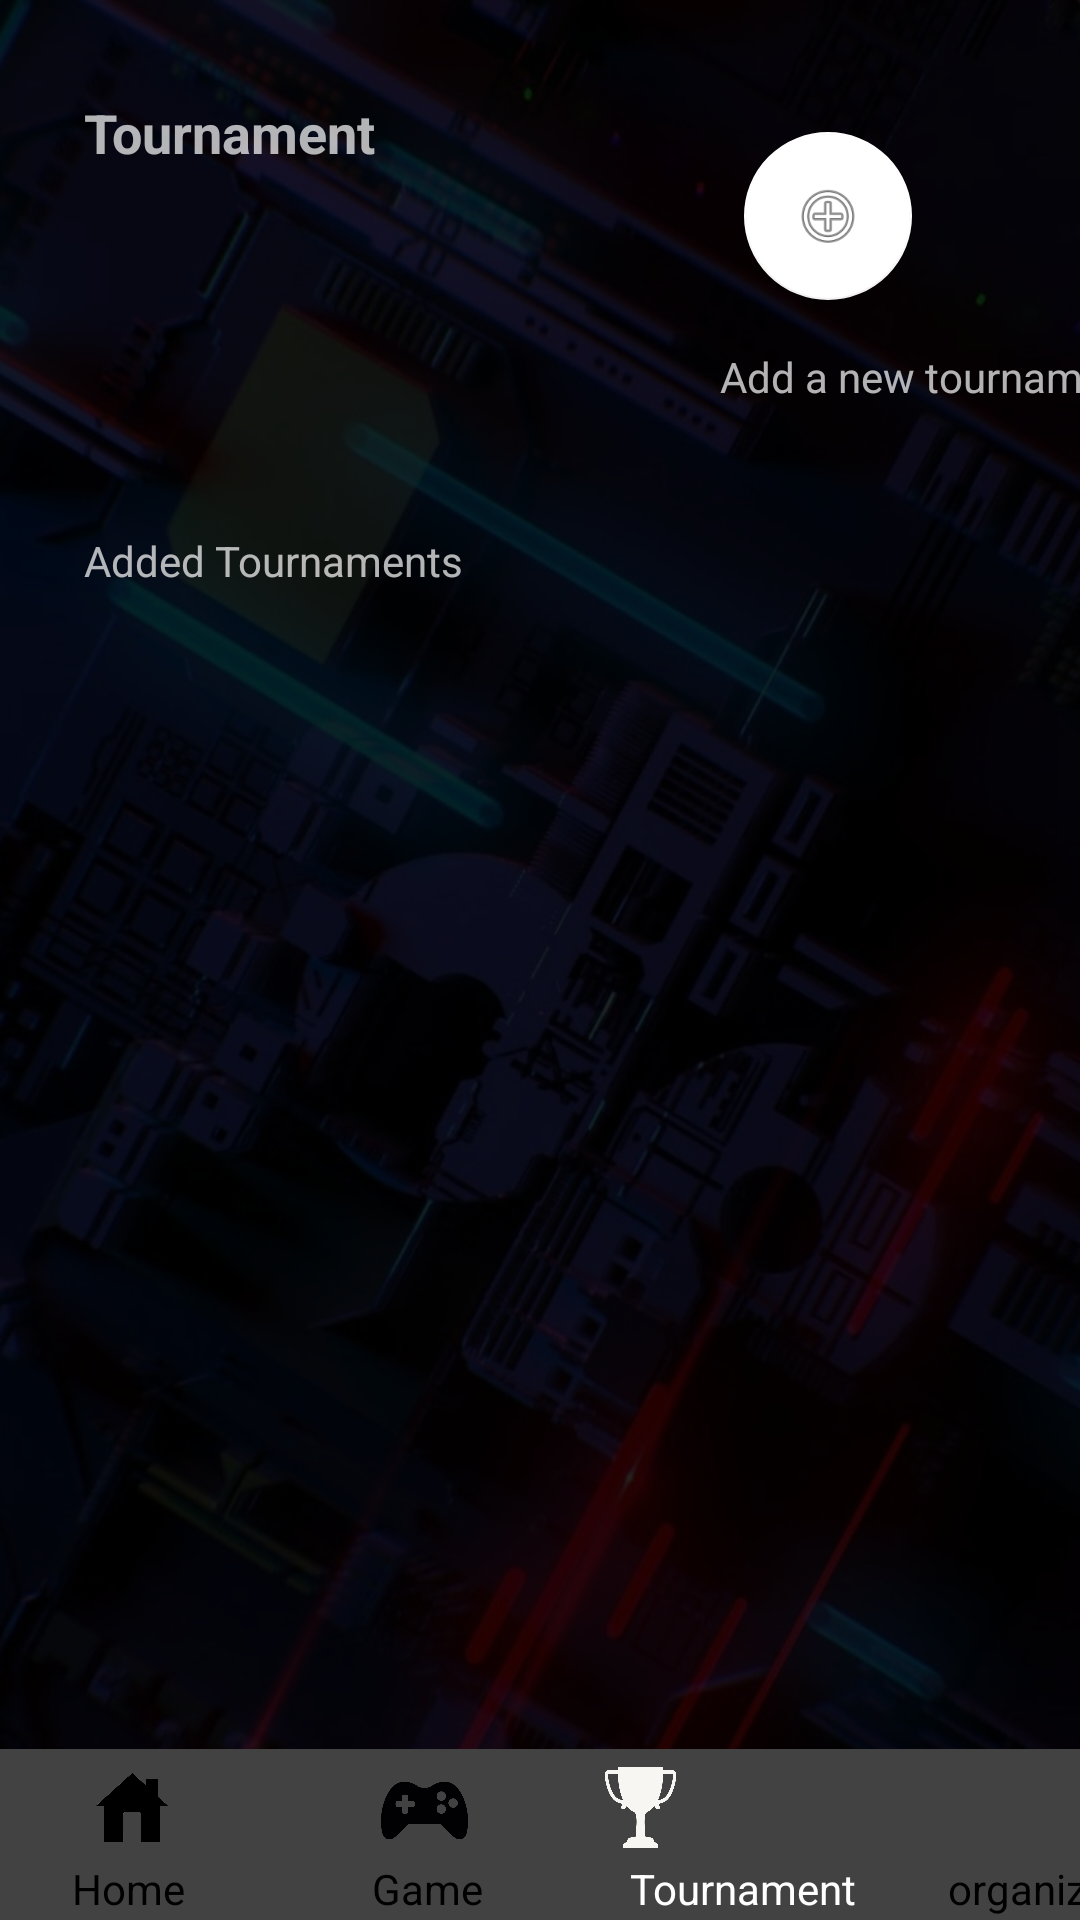

This screen was rendered from an Android layout file. Write that file and the resources it references.
<!-- AndroidManifest.xml: application theme Theme.AppCompat.NoActionBar -->
<!-- res/layout/activity_tournament_org_list.xml -->
<?xml version="1.0" encoding="utf-8"?>
<androidx.constraintlayout.widget.ConstraintLayout xmlns:android="http://schemas.android.com/apk/res/android"
    xmlns:app="http://schemas.android.com/apk/res-auto"
    xmlns:tools="http://schemas.android.com/tools"
    android:layout_width="match_parent"
    android:layout_height="match_parent"
    android:background="@drawable/wallpaper"
    tools:context=".tournament_org_list">

    

    <androidx.appcompat.widget.Toolbar
        android:id="@+id/toolbar"
        android:layout_width="394dp"
        android:layout_height="57dp"
        android:background="#424242"
        android:minHeight="?attr/actionBarSize"
        android:theme="?attr/actionBarTheme"
        app:layout_constraintBottom_toBottomOf="parent"
        app:layout_constraintEnd_toEndOf="parent"
        app:layout_constraintHorizontal_bias="1.0"
        app:layout_constraintStart_toStartOf="parent" />

    <TextView
        android:id="@+id/textView"
        android:layout_width="wrap_content"
        android:layout_height="wrap_content"
        android:layout_marginStart="124dp"
        android:layout_marginBottom="1dp"
        android:text="@string/game"
        android:textColor="#000000"
        app:layout_constraintBottom_toBottomOf="parent"
        app:layout_constraintStart_toStartOf="parent" />

    <TextView
        android:id="@+id/textView6"
        android:layout_width="wrap_content"
        android:layout_height="wrap_content"
        android:layout_marginStart="316dp"
        android:layout_marginBottom="1dp"
        android:text="@string/organizer"
        android:textColor="#000000"
        app:layout_constraintBottom_toBottomOf="parent"
        app:layout_constraintStart_toStartOf="parent" />

    <TextView
        android:id="@+id/textView4"
        android:layout_width="wrap_content"
        android:layout_height="wrap_content"
        android:layout_marginStart="210dp"
        android:layout_marginBottom="1dp"
        android:text="@string/tournament"
        android:textColor="@color/white"
        app:layout_constraintBottom_toBottomOf="parent"
        app:layout_constraintStart_toStartOf="parent" />

    <TextView
        android:id="@+id/textView3"
        android:layout_width="wrap_content"
        android:layout_height="wrap_content"
        android:layout_marginStart="24dp"
        android:layout_marginBottom="1dp"
        android:text="@string/home"
        android:textColor="#000000"
        app:layout_constraintBottom_toBottomOf="parent"
        app:layout_constraintStart_toStartOf="parent" />

    <ImageView
        android:id="@+id/imageView3"
        android:layout_width="32dp"
        android:layout_height="27dp"
        android:layout_marginStart="28dp"
        android:layout_marginBottom="24dp"
        app:layout_constraintBottom_toBottomOf="parent"
        app:layout_constraintStart_toStartOf="parent"
        app:srcCompat="@drawable/home_black" />

    <ImageView
        android:id="@+id/imageView4"
        android:layout_width="33dp"
        android:layout_height="27dp"
        android:layout_marginEnd="130dp"
        android:layout_marginBottom="24dp"
        app:layout_constraintBottom_toBottomOf="parent"
        app:layout_constraintEnd_toEndOf="parent"
        app:srcCompat="@drawable/cupwhite" />

    <ImageView
        android:id="@+id/imageView"
        android:layout_width="39dp"
        android:layout_height="29dp"
        android:layout_marginStart="122dp"
        android:layout_marginBottom="2dp"
        app:layout_constraintBottom_toTopOf="@+id/textView"
        app:layout_constraintStart_toStartOf="parent"
        app:srcCompat="@drawable/console_black" />

    <ImageView
        android:id="@+id/imageView21"
        android:layout_width="39dp"
        android:layout_height="29dp"
        android:layout_marginEnd="24dp"
        android:layout_marginBottom="3dp"
        app:layout_constraintBottom_toTopOf="@+id/textView6"
        app:layout_constraintEnd_toEndOf="parent"
        app:srcCompat="@drawable/organizer_black" />

    


    <TextView
        android:id="@+id/add_new_match"
        android:layout_width="wrap_content"
        android:layout_height="wrap_content"
        android:layout_marginStart="240dp"
        android:layout_marginTop="16dp"
        android:text="@string/new_tournament"
        android:textSize="14sp"
        app:layout_constraintStart_toStartOf="parent"
        app:layout_constraintTop_toBottomOf="@+id/floatingActionButton" />

    <TextView
        android:id="@+id/match_org_list_round1"
        android:layout_width="wrap_content"
        android:layout_height="wrap_content"
        android:layout_marginStart="28dp"
        android:layout_marginTop="121dp"
        android:text="@string/added_tournaments"
        android:textSize="14sp"
        app:layout_constraintStart_toStartOf="parent"
        app:layout_constraintTop_toBottomOf="@+id/match_org_list_h_matches" />


    <TextView
        android:id="@+id/match_org_list_h_matches"
        android:layout_width="wrap_content"
        android:layout_height="wrap_content"
        android:layout_marginStart="28dp"
        android:layout_marginTop="32dp"
        android:fontFamily="sans-serif"
        android:text="@string/tournament"
        android:textSize="18sp"
        android:textStyle="bold"
        app:layout_constraintStart_toStartOf="parent"
        app:layout_constraintTop_toTopOf="parent" />

    <com.google.android.material.floatingactionbutton.FloatingActionButton
        android:id="@+id/floatingActionButton"
        android:layout_width="wrap_content"
        android:layout_height="wrap_content"
        android:layout_marginTop="44dp"
        android:layout_marginEnd="56dp"
        android:clickable="true"
        android:onClick="add_tournament"
        app:backgroundTint="@color/white"
        app:layout_constraintEnd_toEndOf="parent"
        app:layout_constraintTop_toTopOf="parent"
        app:srcCompat="@android:drawable/ic_menu_add" />

    <androidx.coordinatorlayout.widget.CoordinatorLayout
        android:layout_width="match_parent"
        android:layout_height="match_parent"
        android:layout_marginTop="220dp"
        android:layout_marginBottom="60dp">

        <androidx.recyclerview.widget.RecyclerView
            android:id="@+id/recyclerView"
            android:layout_width="match_parent"
            android:layout_height="match_parent" />


    </androidx.coordinatorlayout.widget.CoordinatorLayout>


</androidx.constraintlayout.widget.ConstraintLayout>
<!-- resources referenced by this layout -->
<resources>
  <color name="white">#FFFFFFFF</color>
  <!-- drawable console_black: png bitmap (drawable, 13464 bytes) -->
  <!-- drawable cupwhite: png bitmap (drawable, 14376 bytes) -->
  <!-- drawable home_black: png bitmap (drawable, 14422 bytes) -->
  <!-- drawable wallpaper: png bitmap (drawable, 593021 bytes) -->
  <string name="added_tournaments">Added Tournaments</string>
  <string name="game">Game</string>
  <string name="home">Home</string>
  <string name="new_tournament">Add a new tournament</string>
  <string name="organizer">organizer</string>
  <string name="tournament">Tournament</string>
</resources>
